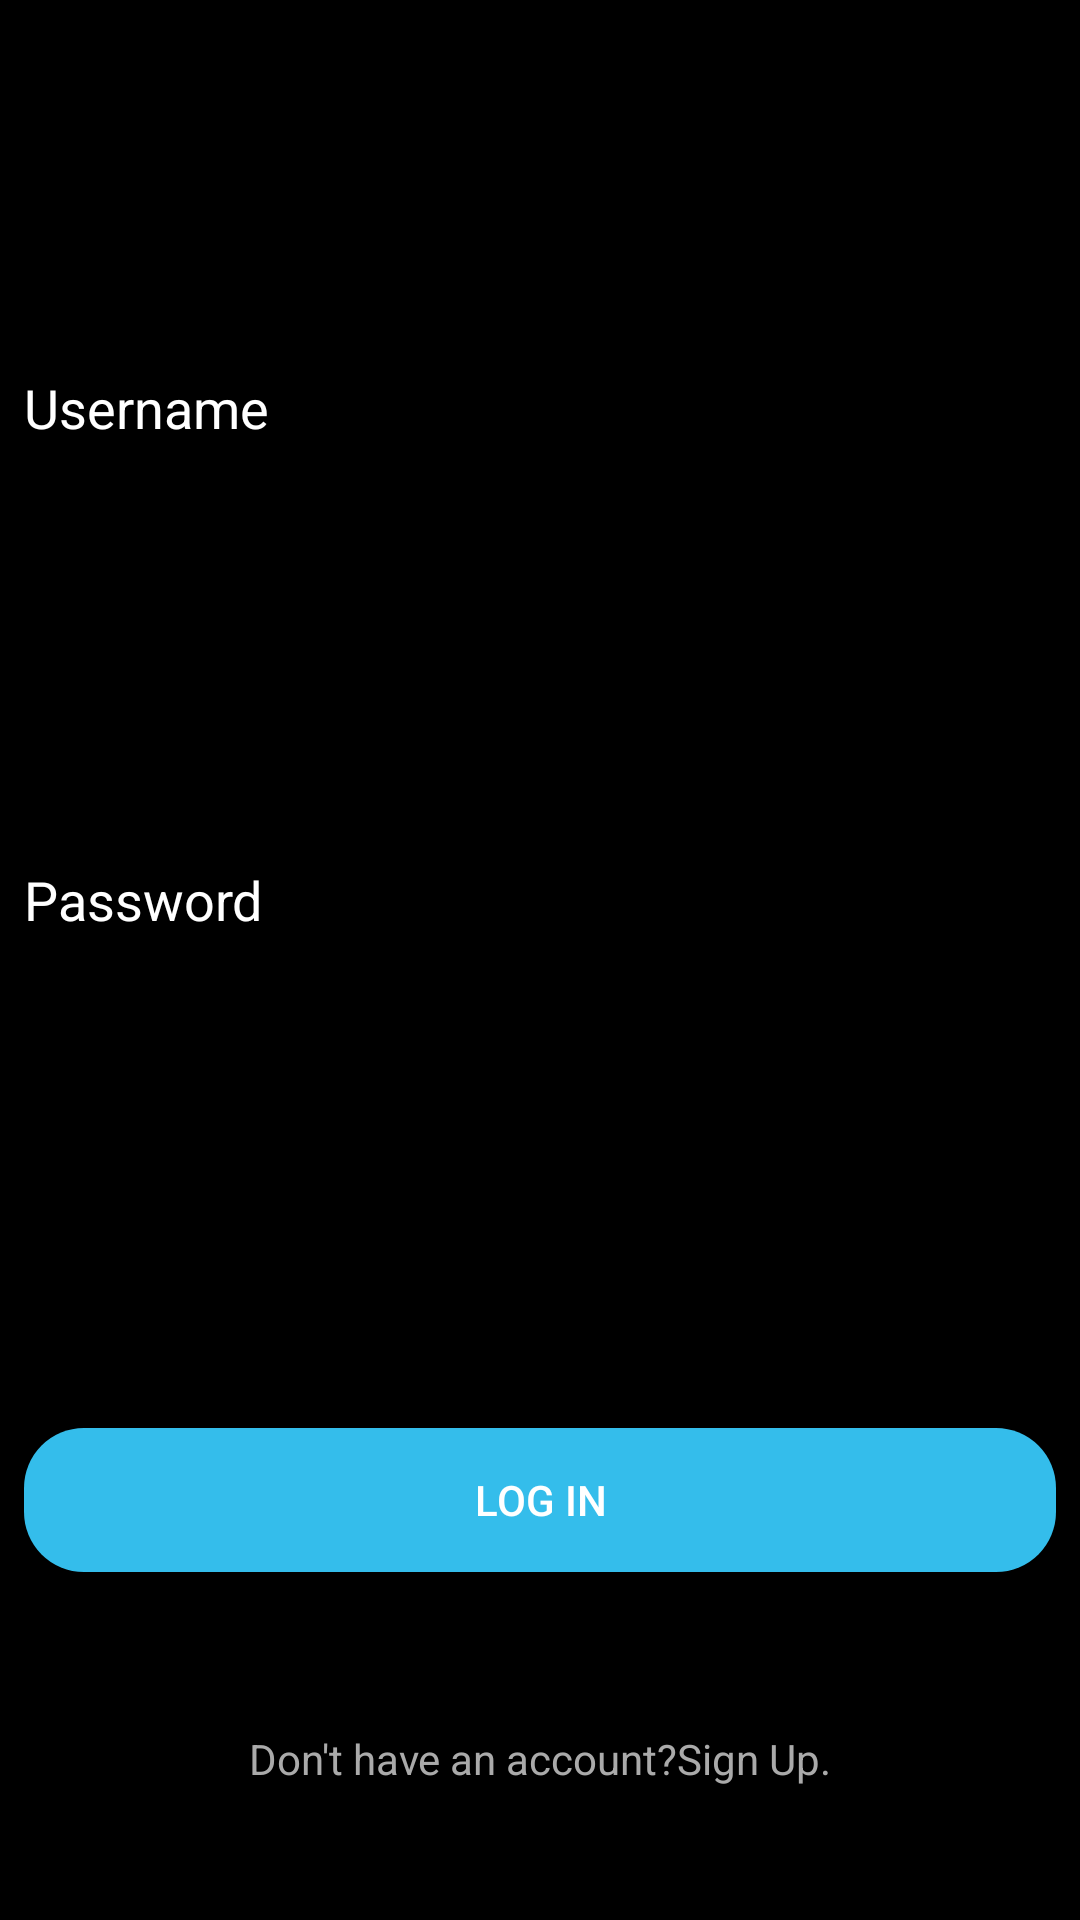

The Android layout XML behind this screen, and the referenced resources:
<!-- AndroidManifest.xml: application theme Theme.Curatd -->
<!-- res/layout/login_fragment.xml -->
<?xml version="1.0" encoding="utf-8"?>
<androidx.constraintlayout.widget.ConstraintLayout xmlns:android="http://schemas.android.com/apk/res/android"
    xmlns:app="http://schemas.android.com/apk/res-auto"
    xmlns:tools="http://schemas.android.com/tools"
    android:layout_width="match_parent"
    android:layout_height="match_parent"
    tools:context=".login_fragment">

    <EditText
        android:id="@+id/username"
        android:layout_width="match_parent"
        android:layout_height="40dp"
        android:layout_marginStart="8dp"
        android:layout_marginTop="8dp"
        android:layout_marginEnd="8dp"
        android:layout_marginBottom="8dp"
        android:background="@android:color/transparent"
        android:hint="Username"
        android:maxLines="1"
        android:textColorHint="@android:color/white"
        app:layout_constraintBottom_toTopOf="@+id/password"
        app:layout_constraintEnd_toEndOf="parent"
        app:layout_constraintHorizontal_bias="1.0"
        app:layout_constraintStart_toStartOf="parent"
        app:layout_constraintTop_toTopOf="parent"
        app:layout_constraintVertical_bias="0.78" />

    <EditText
        android:id="@+id/password"
        android:layout_width="match_parent"
        android:layout_height="40dp"
        android:layout_marginStart="8dp"
        android:layout_marginTop="8dp"
        android:layout_marginEnd="8dp"
        android:layout_marginBottom="16dp"
        android:background="@android:color/transparent"
        android:hint="Password"
        android:maxLines="1"
        android:textColorHint="@android:color/white"
        app:layout_constraintBottom_toTopOf="@+id/login"
        app:layout_constraintEnd_toEndOf="parent"
        app:layout_constraintHorizontal_bias="0.0"
        app:layout_constraintStart_toStartOf="parent"
        app:layout_constraintTop_toBottomOf="@+id/username" />

    <Button
        android:id="@+id/login"
        android:layout_width="match_parent"
        android:layout_height="wrap_content"
        android:layout_marginStart="8dp"
        android:layout_marginTop="32dp"
        android:layout_marginEnd="8dp"
        android:layout_marginBottom="8dp"
        android:background="@drawable/login"
        android:text="Log In"
        android:textColor="@android:color/white"
        app:layout_constraintBottom_toBottomOf="parent"
        app:layout_constraintEnd_toEndOf="parent"
        app:layout_constraintHorizontal_bias="0.0"
        app:layout_constraintStart_toStartOf="parent"
        app:layout_constraintTop_toBottomOf="@+id/password"
        app:layout_constraintVertical_bias="0.267" />

    <TextView
        android:id="@+id/signup_option"
        android:layout_width="wrap_content"
        android:layout_height="wrap_content"
        android:layout_marginStart="8dp"
        android:layout_marginTop="16dp"
        android:layout_marginEnd="8dp"
        android:layout_marginBottom="8dp"
        android:text="Don't have an account?Sign Up."
        android:textColor="@android:color/darker_gray"
        app:layout_constraintBottom_toBottomOf="parent"
        app:layout_constraintEnd_toEndOf="parent"
        app:layout_constraintStart_toStartOf="parent"
        app:layout_constraintTop_toBottomOf="@+id/login" />

</androidx.constraintlayout.widget.ConstraintLayout>
<!-- resources referenced by this layout -->
<resources>
  <!-- drawable login (drawable) -->
  <?xml version="1.0" encoding="utf-8"?>
  <shape xmlns:android="http://schemas.android.com/apk/res/android">
      android:shape="rectangle"
      <solid android:color="#34bdeb"></solid>
      <corners android:radius="20dp"></corners>
  </shape>
  <style name="Theme.Curatd" parent="Theme.AppCompat.NoActionBar">
          
          <item name="android:windowBackground">#000000</item>
          <item name="colorPrimary">@color/purple_500</item>
          <item name="colorPrimaryVariant">@color/purple_700</item>
          <item name="colorOnPrimary">@color/white</item>
          
          <item name="colorSecondary">@color/teal_200</item>
          <item name="colorSecondaryVariant">@color/teal_700</item>
          <item name="colorOnSecondary">@color/black</item>
          
          <item name="android:statusBarColor" tools:targetApi="l">@android:color/transparent</item>
          
  
  
      </style>
  <!-- not gathered from this repository: default colours our renderer supplied (Android Studio template values) -->
  <color name="purple_500">#FF6200EE</color>
  <color name="purple_700">#FF3700B3</color>
  <color name="teal_200">#FF03DAC5</color>
  <color name="teal_700">#FF018786</color>
  <color name="black">#FF000000</color>
  <color name="white">#FFFFFFFF</color>
</resources>
